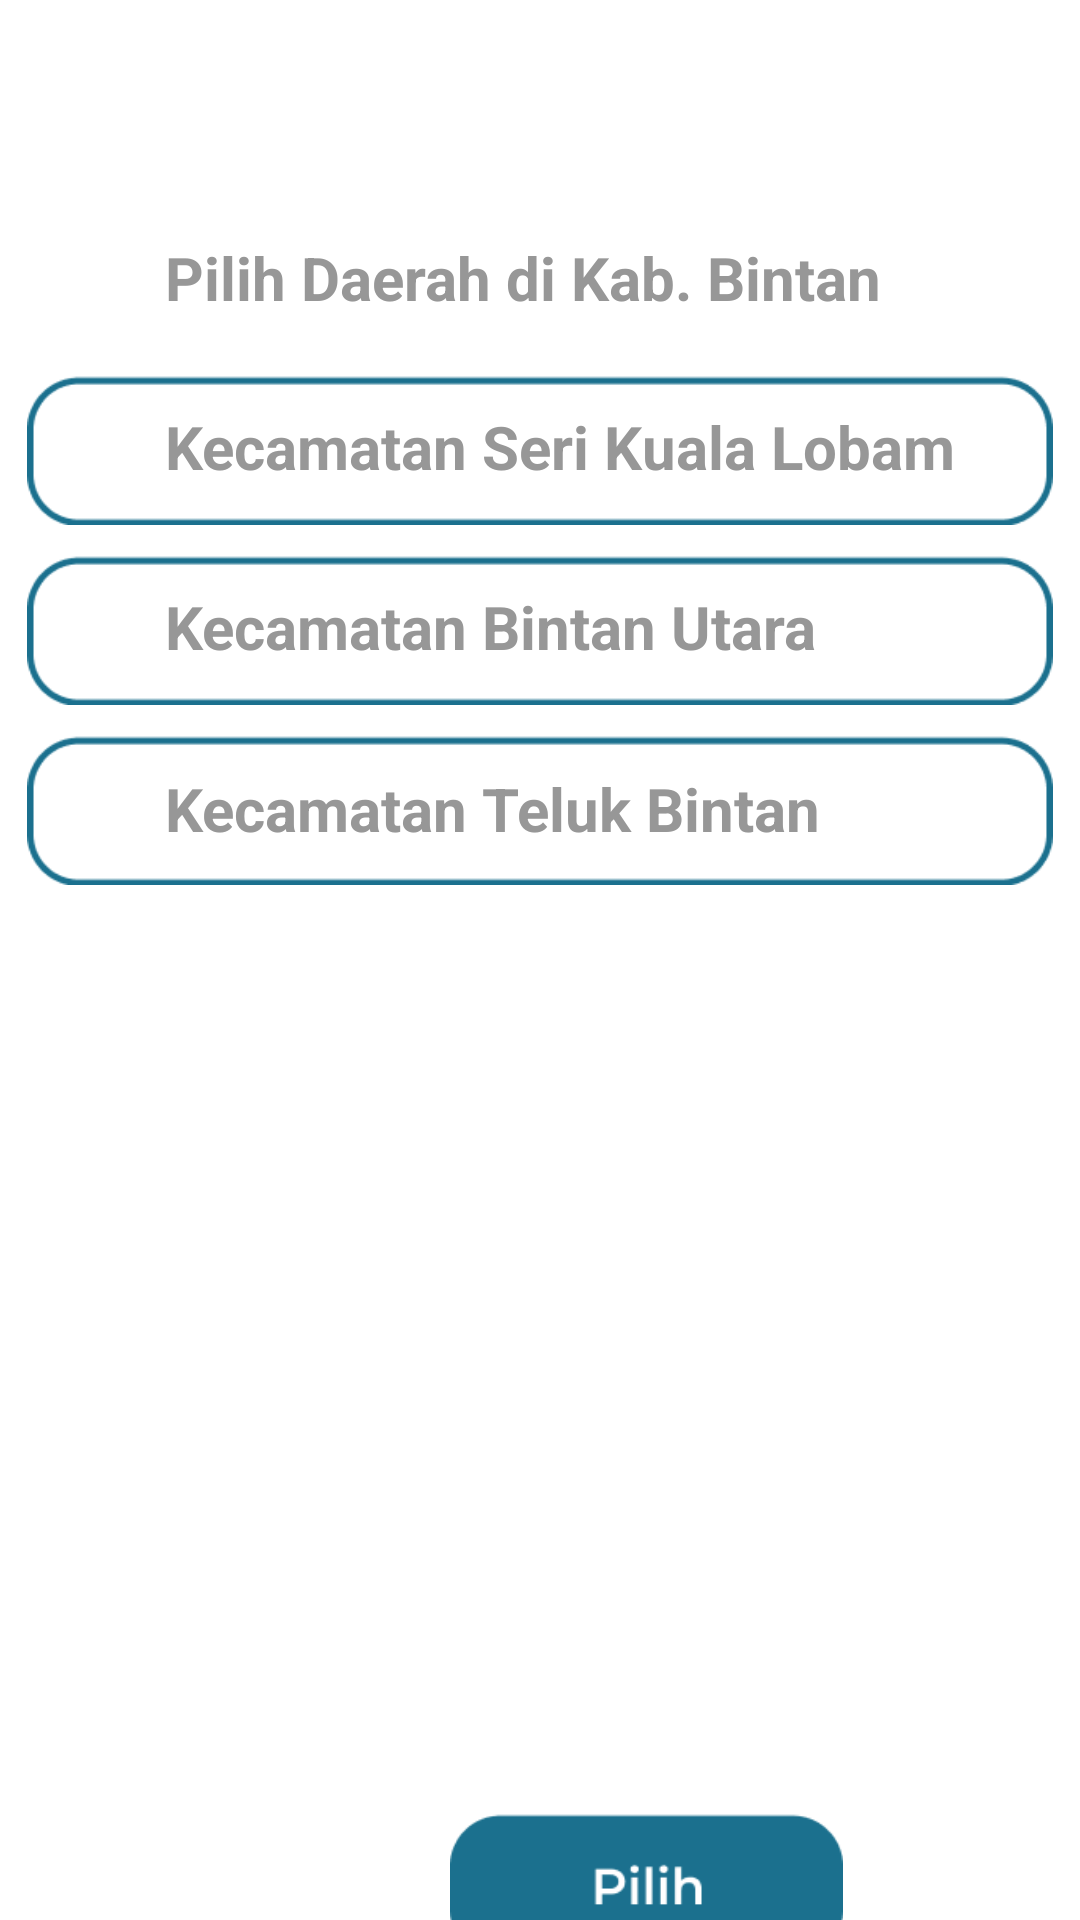

Reconstruct the res/layout file that produces this screen, plus the resources it refers to.
<!-- AndroidManifest.xml: application theme Theme.AplikasiMeddy -->
<!-- res/layout/fragment_pilih_wilayah.xml -->
<?xml version="1.0" encoding="utf-8"?>
<FrameLayout xmlns:android="http://schemas.android.com/apk/res/android"
    xmlns:app="http://schemas.android.com/apk/res-auto"
    xmlns:tools="http://schemas.android.com/tools"
    android:layout_width="match_parent"
    android:layout_height="match_parent"
    tools:context=".PilihWilayahFragment">

    <ImageView
        android:id="@+id/imageView14"
        android:layout_width="wrap_content"
        android:layout_height="150dp"
        android:layout_marginLeft="30dp"
        android:layout_marginTop="65dp"
        android:src="@drawable/bg_et_register_3" />

    <ImageView
        android:id="@+id/imageView15"
        android:layout_width="40dp"
        android:layout_height="35dp"
        android:layout_marginLeft="325dp"
        android:layout_marginTop="72.5dp"
        android:src="@drawable/img_dropdown" />

    <EditText
        android:id="@+id/select"
        android:layout_width="wrap_content"
        android:layout_height="49dp"
        android:text="Pilih Daerah di Kab. Bintan"
        android:textSize="20sp"
        android:textColor="#979797"
        android:textStyle="bold"
        android:layout_marginTop="68dp"
        android:layout_marginLeft="55dp"
        android:background="@android:color/transparent"/>

    <ImageView
        android:id="@+id/imageView10"
        android:layout_width="match_parent"
        android:layout_height="50dp"
        android:layout_marginTop="125dp"
        android:src="@drawable/bg_et_register" />

    <EditText
        android:id="@+id/name"
        android:layout_width="290dp"
        android:layout_height="48dp"
        android:text="Kecamatan Seri Kuala Lobam"
        android:textSize="20sp"
        android:textColor="#979797"
        android:textStyle="bold"
        android:layout_marginTop="125dp"
        android:layout_marginLeft="55dp"
        android:background="@android:color/transparent"/>

    <ImageView
        android:id="@+id/imageView11"
        android:layout_width="match_parent"
        android:layout_height="50dp"
        android:layout_marginTop="185dp"
        android:src="@drawable/bg_et_register" />

    <EditText
        android:id="@+id/email"
        android:layout_width="290dp"
        android:layout_height="48dp"
        android:text="Kecamatan Bintan Utara"
        android:textSize="20sp"
        android:textColor="#979797"
        android:textStyle="bold"
        android:layout_marginTop="185dp"
        android:layout_marginLeft="55dp"
        android:background="@android:color/transparent"/>

    <ImageView
        android:id="@+id/imageView13"
        android:layout_width="match_parent"
        android:layout_height="50dp"
        android:layout_marginTop="245dp"
        android:src="@drawable/bg_et_register" />

    <EditText
        android:id="@+id/ktsandi"
        android:layout_width="290dp"
        android:layout_height="49dp"
        android:text="Kecamatan Teluk Bintan"
        android:textSize="20sp"
        android:textColor="#979797"
        android:textStyle="bold"
        android:layout_marginTop="245dp"
        android:layout_marginLeft="55dp"
        android:background="@android:color/transparent"/>

    <ImageView
        android:id="@+id/imageView58"
        android:layout_width="131dp"
        android:layout_height="58dp"
        android:layout_marginLeft="150dp"
        android:layout_marginTop="600dp"
        android:src="@drawable/img_8" />

</FrameLayout>
<!-- resources referenced by this layout -->
<resources>
  <!-- drawable bg_et_register: png bitmap (drawable, 1862 bytes) -->
  <!-- drawable img_8: png bitmap (drawable, 1620 bytes) -->
  <style name="Theme.AplikasiMeddy" parent="Theme.MaterialComponents.DayNight.NoActionBar">
          
          <item name="colorPrimary">@color/primary</item>
          <item name="colorPrimaryVariant">@color/purple_700</item>
          <item name="colorOnPrimary">@color/white</item>
          
          <item name="colorSecondary">@color/teal_200</item>
          <item name="colorSecondaryVariant">@color/teal_700</item>
          <item name="colorOnSecondary">@color/black</item>
          
          <item name="android:statusBarColor">@color/purple_700</item>
          
      </style>
  <color name="primary">#1B708E</color>
  <color name="purple_700">#FF3700B3</color>
  <color name="white">#FFFFFFFF</color>
  <color name="teal_200">#FF03DAC5</color>
  <color name="teal_700">#FF018786</color>
  <color name="black">#FF000000</color>
</resources>
